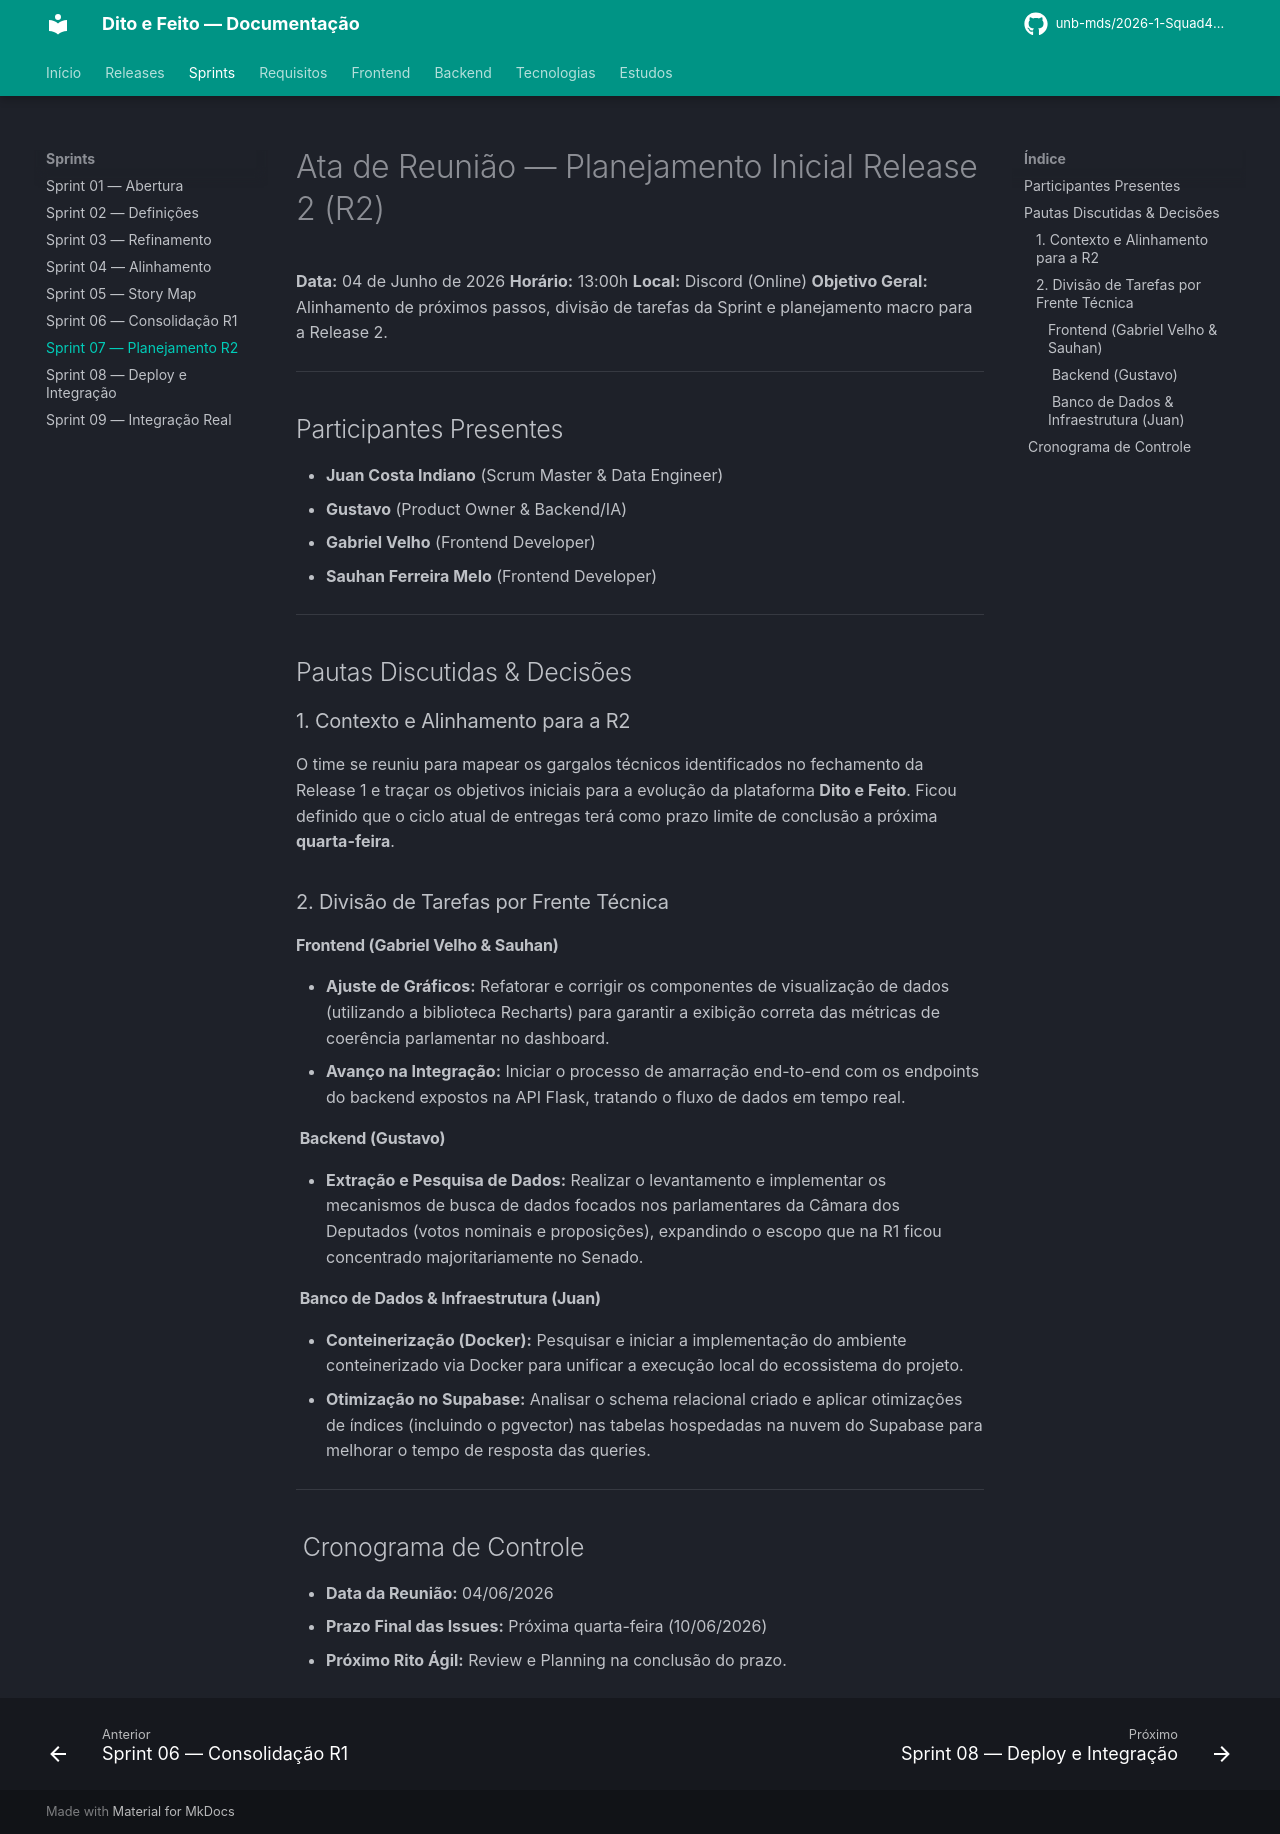

repository: unb-mds/2026-1-Squad4-Dito_e_Feito · page: sprints/sprint07/index.html · generator: mkdocs

# Ata de Reunião — Planejamento Inicial Release 2 (R2)

**Data:** 04 de Junho de 2026 
**Horário:** 13:00h 
**Local:** Discord (Online) 
**Objetivo Geral:** Alinhamento de próximos passos, divisão de tarefas da Sprint e planejamento macro para a Release 2.

---

## Participantes Presentes
* **Juan Costa Indiano** (Scrum Master & Data Engineer)
* **Gustavo** (Product Owner & Backend/IA)
* **Gabriel Velho** (Frontend Developer)
* **Sauhan Ferreira Melo** (Frontend Developer)

---

## Pautas Discutidas & Decisões

### 1. Contexto e Alinhamento para a R2
O time se reuniu para mapear os gargalos técnicos identificados no fechamento da Release 1 e traçar os objetivos iniciais para a evolução da plataforma **Dito e Feito**. Ficou definido que o ciclo atual de entregas terá como prazo limite de conclusão a próxima **quarta-feira**.

### 2. Divisão de Tarefas por Frente Técnica

#### Frontend (Gabriel Velho & Sauhan)
* **Ajuste de Gráficos:** Refatorar e corrigir os componentes de visualização de dados (utilizando a biblioteca Recharts) para garantir a exibição correta das métricas de coerência parlamentar no dashboard.
* **Avanço na Integração:** Iniciar o processo de amarração end-to-end com os endpoints do backend expostos na API Flask, tratando o fluxo de dados em tempo real.

####  Backend (Gustavo)
* **Extração e Pesquisa de Dados:** Realizar o levantamento e implementar os mecanismos de busca de dados focados nos parlamentares da Câmara dos Deputados (votos nominais e proposições), expandindo o escopo que na R1 ficou concentrado majoritariamente no Senado.

####  Banco de Dados & Infraestrutura (Juan)
* **Conteinerização (Docker):** Pesquisar e iniciar a implementação do ambiente conteinerizado via Docker para unificar a execução local do ecossistema do projeto.
* **Otimização no Supabase:** Analisar o schema relacional criado e aplicar otimizações de índices (incluindo o pgvector) nas tabelas hospedadas na nuvem do Supabase para melhorar o tempo de resposta das queries.

---

##  Cronograma de Controle
* **Data da Reunião:** 04/06/2026
* **Prazo Final das Issues:** Próxima quarta-feira (10/06/2026)
* **Próximo Rito Ágil:** Review e Planning na conclusão do prazo.
